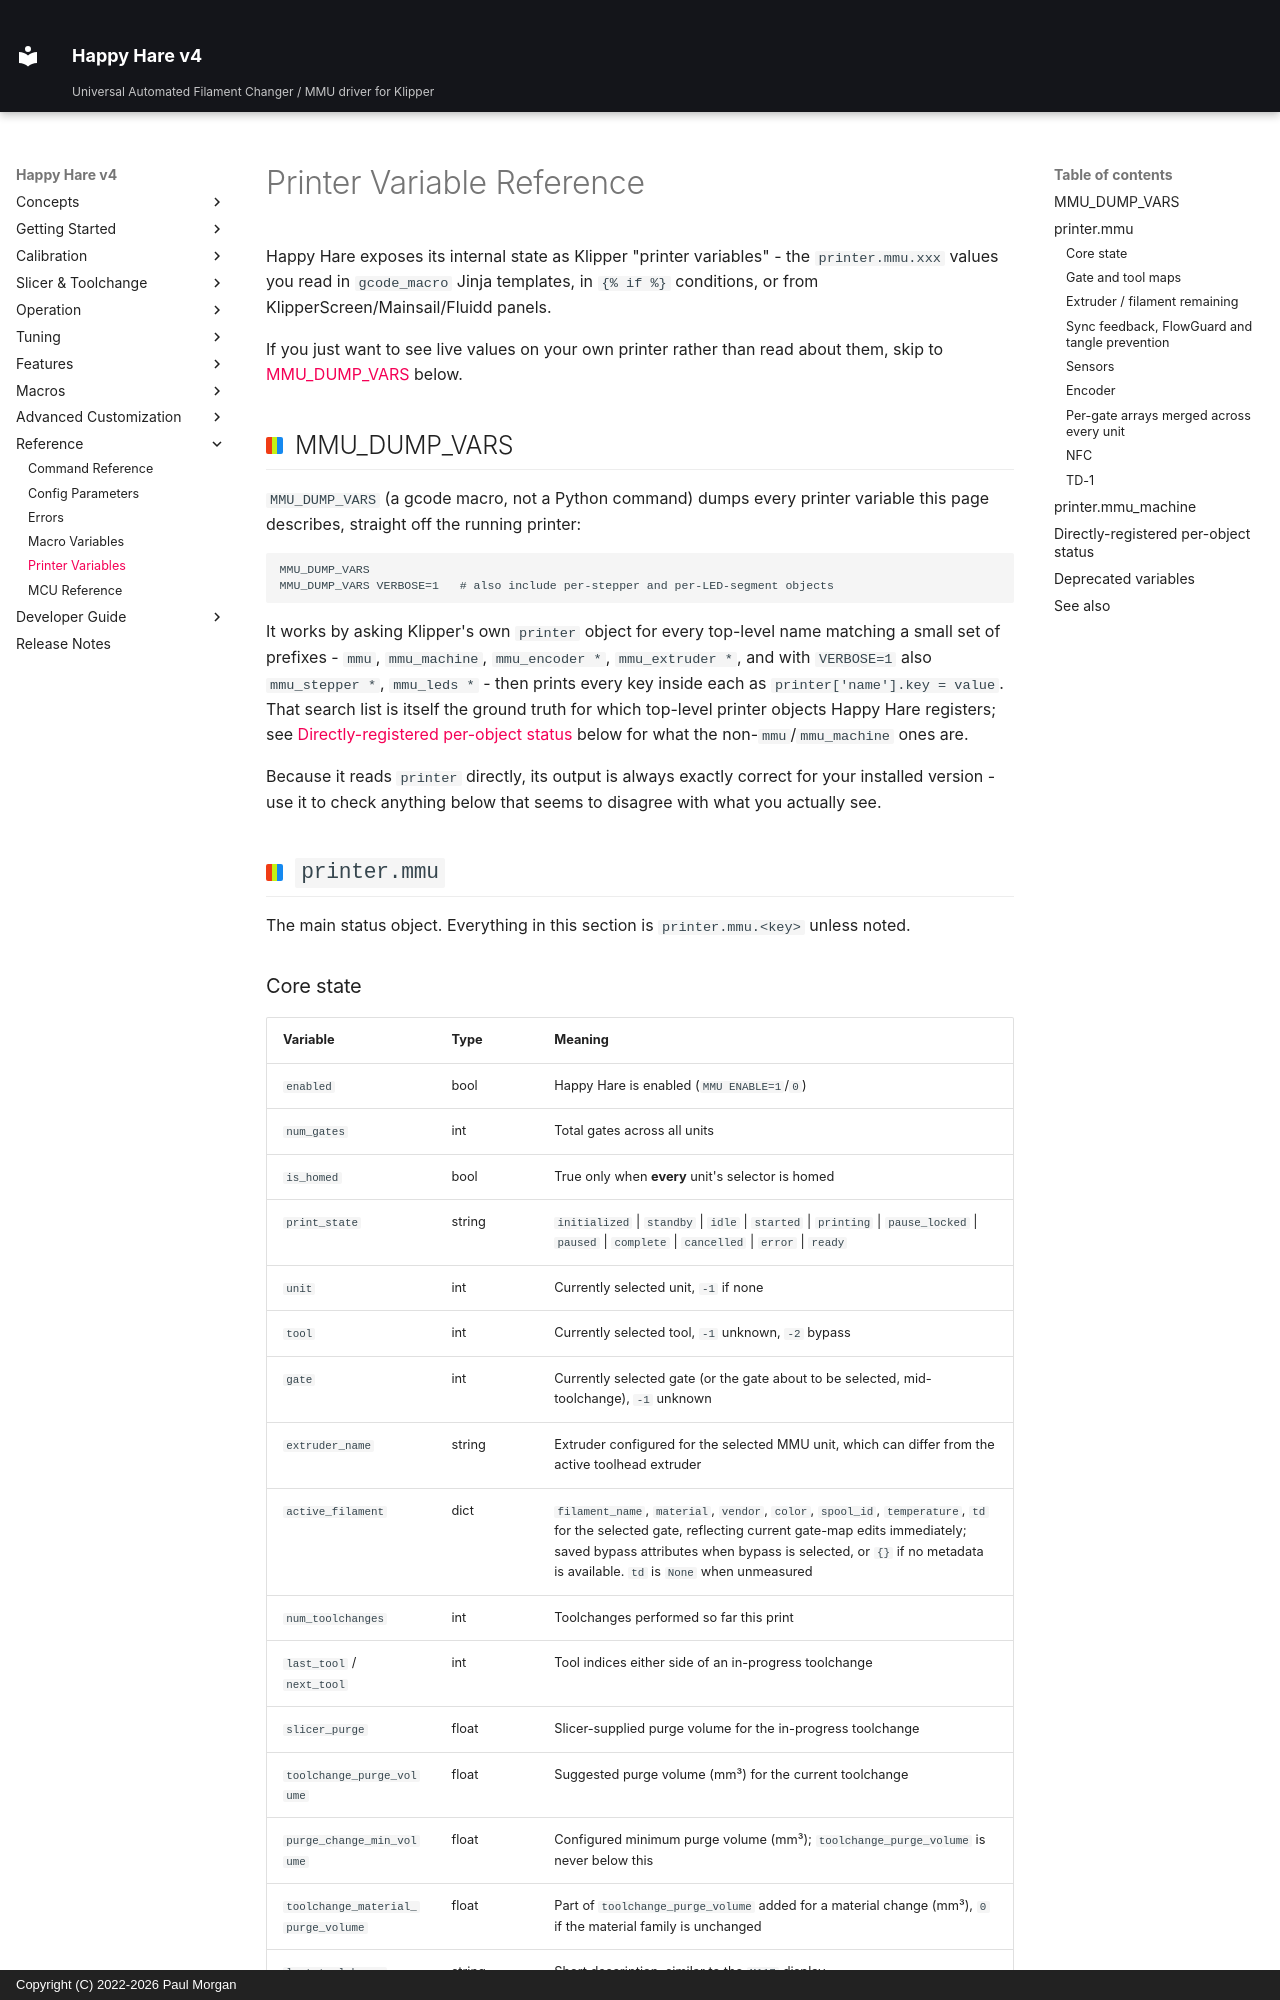

repository: moggieuk/Happy-Hare-Doc · page: Reference-Printer-Variables/index.html · generator: mkdocs · copyright: Copyright (C) 2022-2026 Paul Morgan

# Printer Variable Reference

Happy Hare exposes its internal state as Klipper "printer variables" - the
`printer.mmu.xxx` values you read in `gcode_macro` Jinja templates, in
`{% if %}` conditions, or from KlipperScreen/Mainsail/Fluidd panels.

If you just want to see live values on your own printer rather than read
about them, skip to [MMU_DUMP_VARS](#mmu_dump_vars) below.

## MMU_DUMP_VARS

`MMU_DUMP_VARS` (a gcode macro, not a Python command) dumps every printer
variable this page describes, straight off the running printer:

```text
MMU_DUMP_VARS
MMU_DUMP_VARS VERBOSE=1   # also include per-stepper and per-LED-segment objects
```

It works by asking Klipper's own `printer` object for every top-level name
matching a small set of prefixes - `mmu`, `mmu_machine`, `mmu_encoder *`,
`mmu_extruder *`, and with `VERBOSE=1` also `mmu_stepper *`, `mmu_leds *` -
then prints every key inside each as `printer['name'].key = value`. That
search list is itself the ground truth for which top-level printer objects
Happy Hare registers; see
[Directly-registered per-object status](#directly-registered-per-object-status)
below for what the non-`mmu`/`mmu_machine` ones are.

Because it reads `printer` directly, its output is always exactly correct for
your installed version - use it to check anything below that seems to
disagree with what you actually see.

## `printer.mmu`

The main status object. Everything in this section is `printer.mmu.<key>`
unless noted.
